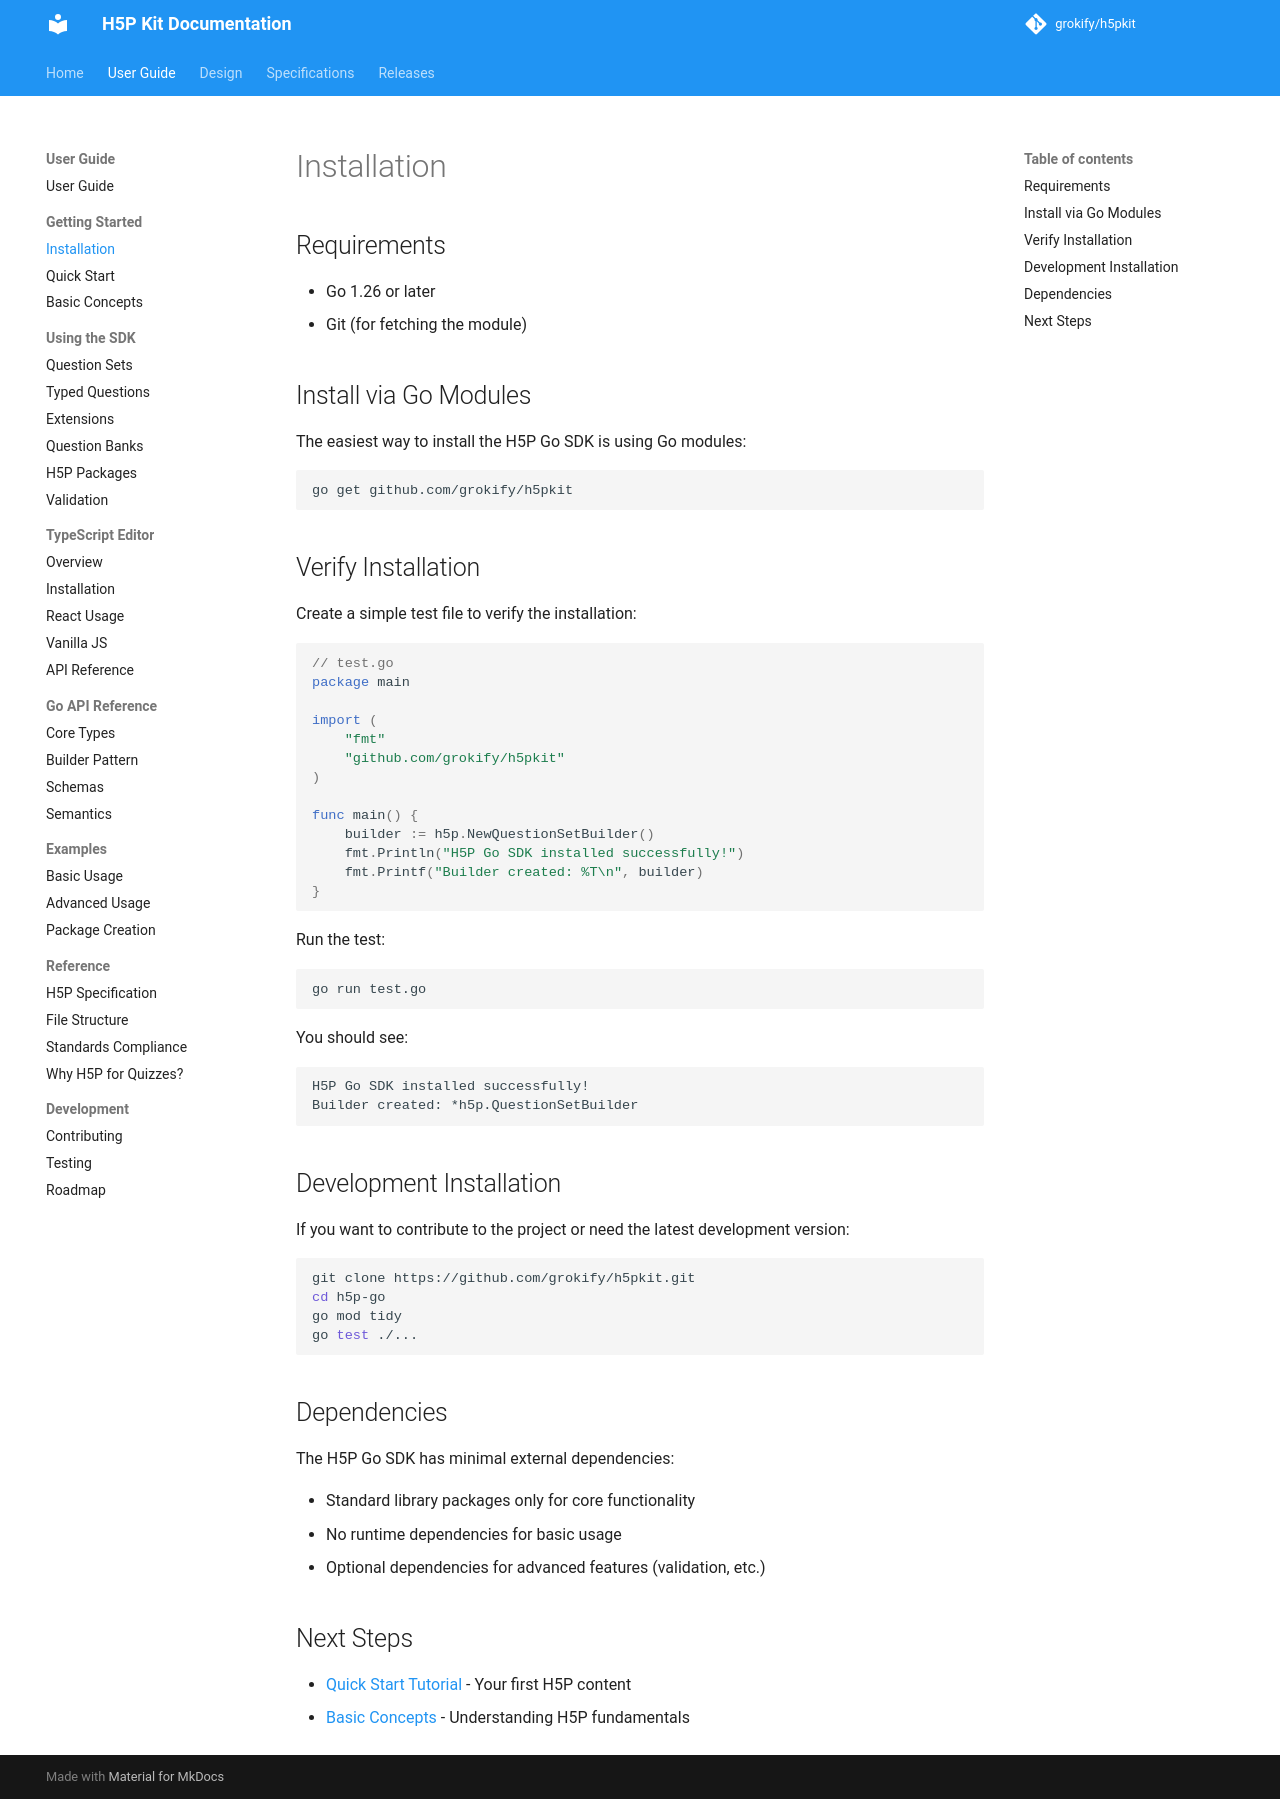

repository: grokify/h5pkit · page: guides/getting-started/installation/index.html · generator: mkdocs

# Installation

## Requirements

- Go 1.26 or later
- Git (for fetching the module)

## Install via Go Modules

The easiest way to install the H5P Go SDK is using Go modules:

```bash
go get github.com/grokify/h5pkit
```

## Verify Installation

Create a simple test file to verify the installation:

```go
// test.go
package main

import (
    "fmt"
    "github.com/grokify/h5pkit"
)

func main() {
    builder := h5p.NewQuestionSetBuilder()
    fmt.Println("H5P Go SDK installed successfully!")
    fmt.Printf("Builder created: %T\n", builder)
}
```

Run the test:

```bash
go run test.go
```

You should see:
```
H5P Go SDK installed successfully!
Builder created: *h5p.QuestionSetBuilder
```

## Development Installation

If you want to contribute to the project or need the latest development version:

```bash
git clone https://github.com/grokify/h5pkit.git
cd h5p-go
go mod tidy
go test ./...
```

## Dependencies

The H5P Go SDK has minimal external dependencies:

- Standard library packages only for core functionality
- No runtime dependencies for basic usage
- Optional dependencies for advanced features (validation, etc.)

## Next Steps

- [Quick Start Tutorial](quick-start.md) - Your first H5P content
- [Basic Concepts](concepts.md) - Understanding H5P fundamentals
